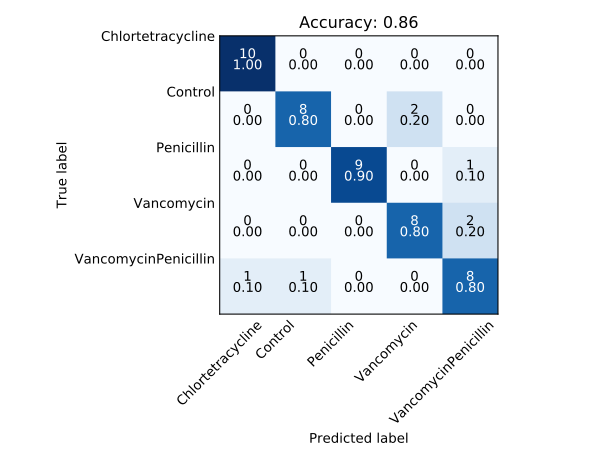

Values plotted in this chart, from the file beside it:
, Chlortetracycline, Control, Penicillin, Vancomycin, VancomycinPenicillin
Chlortetracycline, 10, 0, 0, 0, 0
Control, 0, 8, 0, 2, 0
Penicillin, 0, 0, 9, 0, 1
Vancomycin, 0, 0, 0, 8, 2
VancomycinPenicillin, 1, 1, 0, 0, 8
